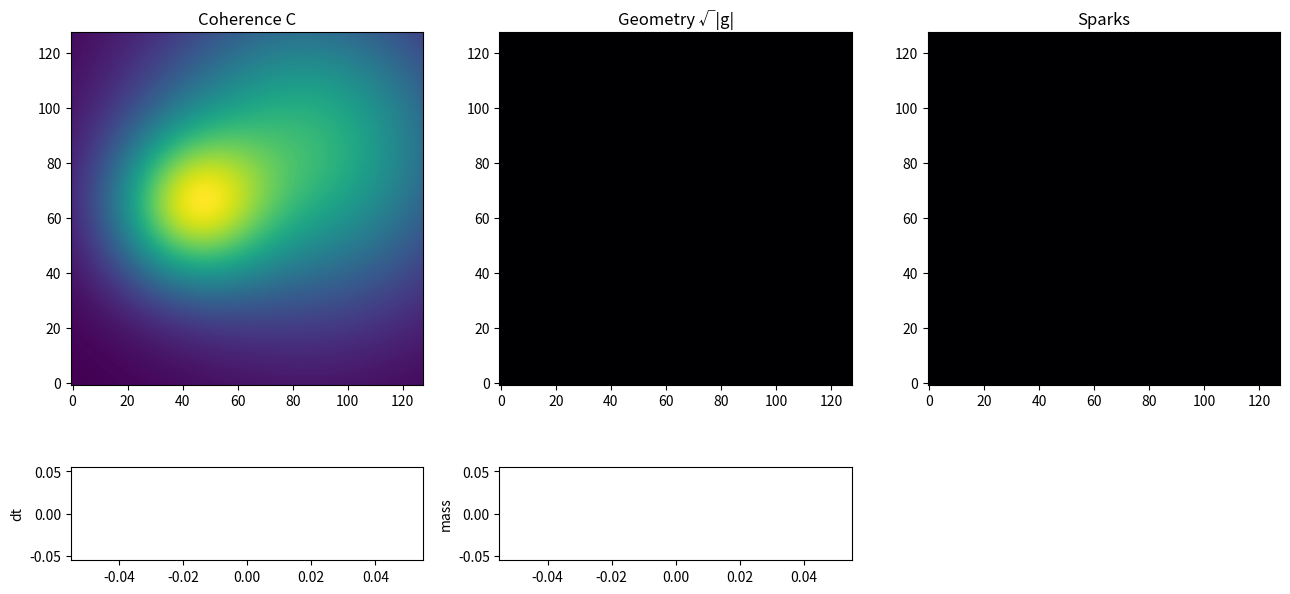

Python code for this plot:
"""
===============================================================
RC–PDE v9: Reflexive Coherence with Spark-Driven Identity Injection
===============================================================

This version extends the v8 geometric RC–PDE by introducing a 
minimal but functional **identity injection mechanism**:

1. v8 PROBLEM:
   - Coherence C relaxes (gradient flow).
   - Geometry & sparks remain active.
   - Identity basins persist but weaken ("identity anaemia").
   - Sparks were diagnostic only: they did not modify C.

2. v9 SOLUTION:
   Sparks now feed back into coherence dynamics through:
   (A) Potential deepening:
         V'(C) → V'(C) – alpha_spark * spark_mask
   (B) Mass-neutral coherence redistribution:
         C ← C + gamma_spark * spark_mask * (C_mean – C)

   This:
   - strengthens basins at spark sites,
   - prevents identity anaemia,
   - allows new basin-like structures to form,
   - maintains full RC geometric reflexivity,
   - conserves total coherence mass exactly.

3. WHAT THIS ACHIEVES:
   - Identity basins remain alive.
   - Sparks now *do something* meaningful.
   - The PDE layer becomes truly reflexive.
   - Still numerically stable.

===============================================================
"""

import numpy as np
import matplotlib.pyplot as plt
from matplotlib.animation import FuncAnimation

# ============================================================
# PARAMETERS
# ============================================================
Nx, Ny = 128, 128
dx = dy = 0.1

x = np.arange(Nx) * dx
y = np.arange(Ny) * dy

# Coherence & potential
lam_pot     = 0.5 # 0.8
xi_grad     = 0.2
zeta_flux   = 0.001 # 0.005
kappa_grad  = 0.2
mobility    = 0.2
C_min, C_max = 0.0, 5.0

# Identity injection params
# alpha_spark = 0.15     # deepens potential at spark sites
# gamma_spark = 0.02     # conservative redistribution toward sparks
alpha_spark = 0.05   # instead of 0.15
gamma_spark = 0.005  # instead of 0.02



# dt computation
cfl_safety  = 0.3
vel_max_cap = 3.0

# Spark detection
spark_rel_det_thresh  = 0.15
spark_rel_grad_thresh = 0.30

# Metric regularisation
G_ABS_MAX   = 10.0
DETG_MIN    = 1e-3
DETG_MAX    = 1e3
DETK_MIN    = 1e-6

eps = 1e-12

# ============================================================
# HELPER FUNCTIONS
# ============================================================

def compute_gradients(A):
    dAx = np.empty_like(A)
    dAy = np.empty_like(A)

    dAx[1:-1] = (A[2:] - A[:-2]) / (2*dx)
    dAy[:,1:-1] = (A[:,2:] - A[:, :-2]) / (2*dy)

    # periodic BCs
    dAx[0]  = (A[1] - A[-1]) / (2*dx)
    dAx[-1] = (A[0] - A[-2]) / (2*dx)
    dAy[:,0]  = (A[:,1] - A[:,-1]) / (2*dy)
    dAy[:, -1] = (A[:,0] - A[:,-2]) / (2*dy)
    return dAx, dAy


def smooth_gaussian(A):
    """3×3 gaussian smoothing."""
    w00 = 1/16; w01 = 2/16; w02 = 1/16
    A0 = A
    Axp = np.roll(A, -1, 0); Axm = np.roll(A, 1, 0)
    Ayp = np.roll(A, -1, 1); Aym = np.roll(A, 1, 1)
    Axpyp = np.roll(Axp, -1, 1)
    Axpym = np.roll(Axp,  1, 1)
    Axmyp = np.roll(Axm, -1, 1)
    Axmym = np.roll(Axm,  1, 1)

    return (w00*(Axmym + Axmyp + Axpym + Axpyp)
            + w01*(Axm + Axp + Aym + Ayp)
            + w02*A0)


# ---------------------------
# METRIC REGULARISATION
# ---------------------------
def regularise_metric(g_xx, g_xy, g_yy):
    """Ensure metric remains finite, positive-definite."""
    np.clip(g_xx, -G_ABS_MAX, G_ABS_MAX, out=g_xx)
    np.clip(g_xy, -G_ABS_MAX, G_ABS_MAX, out=g_xy)
    np.clip(g_yy, -G_ABS_MAX, G_ABS_MAX, out=g_yy)

    det_g = g_xx*g_yy - g_xy*g_xy

    # Reset pathological regions to identity
    bad = (~np.isfinite(det_g)) | (det_g <= DETG_MIN)
    if np.any(bad):
        g_xx[bad] = 1.0
        g_xy[bad] = 0.0
        g_yy[bad] = 1.0
        det_g = g_xx*g_yy - g_xy*g_xy

    # Rescale if too large
    big = det_g > DETG_MAX
    if np.any(big):
        alpha = np.sqrt(1.0 / (det_g[big] + eps))
        g_xx[big] *= alpha
        g_xy[big] *= alpha
        g_yy[big] *= alpha

    det_g = g_xx*g_yy - g_xy*g_xy
    det_g = np.where(det_g <= DETG_MIN, DETG_MIN, det_g)
    return g_xx, g_xy, g_yy, det_g


def metric_det_and_inv(g_xx, g_xy, g_yy):
    g_xx, g_xy, g_yy, det_g = regularise_metric(g_xx, g_xy, g_yy)
    sqrt_g = np.sqrt(det_g)
    inv_det = 1.0 / (det_g + eps)
    gxx_inv =  g_yy * inv_det
    gxy_inv = -g_xy * inv_det
    gyy_inv =  g_xx * inv_det
    return det_g, sqrt_g, gxx_inv, gxy_inv, gyy_inv


# ============================================================
# POTENTIAL AND IDENTITY INJECTION
# ============================================================

def Vprime_base(C):
    """Baseline potential derivative."""
    return lam_pot * (C - C*C)

def Vprime_with_sparks(C, spark_mask):
    """Spark-deepened potential."""
    return Vprime_base(C) - alpha_spark * spark_mask

def conservative_injection(C, spark_mask, g_xx, g_xy, g_yy):
    """
    Mass-neutral coherence redistribution in the *geometric* measure:

        C_new = C + gamma_spark * spark_mask * (C_avg_spark - C)

    where C_avg_spark is the average of C over spark pixels,
    weighted by sqrt|g|. This guarantees

        ∑ C_new sqrt|g| = ∑ C sqrt|g|
    """
    # compute sqrt|g|
    det_g = g_xx*g_yy - g_xy*g_xy
    det_g = np.where(det_g <= DETG_MIN, DETG_MIN, det_g)
    sqrt_g = np.sqrt(det_g)

    w = spark_mask * sqrt_g
    total_w = np.sum(w)
    if total_w < 1e-12:
        return C  # no sparks → no injection

    C_avg = np.sum(C * w) / total_w

    C_new = C + gamma_spark * spark_mask * (C_avg - C)
    return C_new


# ============================================================
# SPARK DETECTION
# ============================================================

def compute_spark_mask(C, g_xx, g_xy, g_yy, step=None):
    C_s = smooth_gaussian(C)
    Cxx = (np.roll(C_s, -1, 0) - 2*C_s + np.roll(C_s, 1, 0)) / (dx*dx)
    Cyy = (np.roll(C_s, -1, 1) - 2*C_s + np.roll(C_s, 1, 1)) / (dy*dy)

    Cxy = (np.roll(np.roll(C_s, -1, 0), -1, 1)
         - np.roll(np.roll(C_s, -1, 0),  1, 1)
         - np.roll(np.roll(C_s,  1, 0), -1, 1)
         + np.roll(np.roll(C_s,  1, 0),  1, 1)) / (4*dx*dy)

    detH = Cxx*Cyy - Cxy*Cxy
    abs_det = np.abs(detH)
    max_abs = np.max(abs_det)
    if max_abs < 1e-12:
        return np.zeros_like(C)

    rel_det = abs_det / (max_abs + eps)

    # metric-weighted gradient magnitude
    dC_dx, dC_dy = compute_gradients(C_s)
    det_g, sqrt_g, gxx_inv, gxy_inv, gyy_inv = metric_det_and_inv(g_xx, g_xy, g_yy)
    grad_up = gxx_inv*dC_dx + gxy_inv*dC_dy
    grad_vp = gxy_inv*dC_dx + gyy_inv*dC_dy
    grad_norm = grad_up**2 + grad_vp**2

    max_grad = np.max(grad_norm)
    if max_grad < 1e-12:
        return np.zeros_like(C)

    rel_grad = grad_norm / (max_grad + eps)

    spark_mask = (rel_det < spark_rel_det_thresh) & (rel_grad > spark_rel_grad_thresh)
    spark_mask = spark_mask.astype(float)

    if step is not None and step % 50 == 0:
        print(f"[SPARK] step={step}: {np.count_nonzero(spark_mask)} points")

    return spark_mask


# ============================================================
# COHERENCE FUNCTIONAL
# ============================================================

def delta_P_over_delta_C(C, g_xx, g_xy, g_yy, spark_mask):
    """δP/δC with spark-modified potential."""
    det_g, sqrt_g, gxx_inv, gxy_inv, gyy_inv = metric_det_and_inv(g_xx, g_xy, g_yy)
    dC_dx, dC_dy = compute_gradients(C)

    dC_up = gxx_inv*dC_dx + gxy_inv*dC_dy
    dC_vp = gxy_inv*dC_dx + gyy_inv*dC_dy

    flux_x = sqrt_g * dC_up
    flux_y = sqrt_g * dC_vp

    div_x = (np.roll(flux_x, -1, 0) - np.roll(flux_x, 1, 0)) / (2*dx)
    div_y = (np.roll(flux_y, -1, 1) - np.roll(flux_y, 1, 1)) / (2*dy)

    laplace_B = (div_x + div_y) / (sqrt_g + eps)

    dV = Vprime_with_sparks(C, spark_mask)
    return -kappa_grad * laplace_B + dV


# ============================================================
# FLUX, DIV, METRIC UPDATE
# ============================================================

def compute_flux(C, g_xx, g_xy, g_yy, spark_mask):
    phi = delta_P_over_delta_C(C, g_xx, g_xy, g_yy, spark_mask)
    dphi_dx, dphi_dy = compute_gradients(phi)

    det_g, sqrt_g, gxx_inv, gxy_inv, gyy_inv = metric_det_and_inv(g_xx, g_xy, g_yy)

    grad_phi_up = gxx_inv*dphi_dx + gxy_inv*dphi_dy
    grad_phi_vp = gxy_inv*dphi_dx + gyy_inv*dphi_dy

    v_up = -mobility * grad_phi_up
    v_vp = -mobility * grad_phi_vp
    v_up = np.clip(v_up, -vel_max_cap, vel_max_cap)
    v_vp = np.clip(v_vp, -vel_max_cap, vel_max_cap)

    Jx = C * (g_xx*v_up + g_xy*v_vp)
    Jy = C * (g_xy*v_up + g_yy*v_vp)
    np.clip(Jx, -10, 10, out=Jx)
    np.clip(Jy, -10, 10, out=Jy)

    return Jx, Jy, v_up, v_vp, sqrt_g


def covariant_divergence(Jx, Jy, g_xx, g_xy, g_yy):
    det_g, sqrt_g, gxx_inv, gxy_inv, gyy_inv = metric_det_and_inv(g_xx, g_xy, g_yy)

    J_up = gxx_inv*Jx + gxy_inv*Jy
    J_vp = gxy_inv*Jx + gyy_inv*Jy

    flux_x = sqrt_g * J_up
    flux_y = sqrt_g * J_vp

    div_x = (np.roll(flux_x, -1, 0) - np.roll(flux_x, 1, 0)) / (2*dx)
    div_y = (np.roll(flux_y, -1, 1) - np.roll(flux_y, 1, 1)) / (2*dy)

    return -(div_x + div_y) / (sqrt_g + eps)


def update_metric_from_K(C, Jx, Jy, g_xx, g_xy, g_yy):
    dC_dx, dC_dy = compute_gradients(C)

    K_xx = lam_pot*C*g_xx + xi_grad*dC_dx*dC_dx + zeta_flux*Jx*Jx
    K_xy = lam_pot*C*g_xy + xi_grad*dC_dx*dC_dy + zeta_flux*Jx*Jy
    K_yy = lam_pot*C*g_yy + xi_grad*dC_dy*dC_dy + zeta_flux*Jy*Jy

    detK = K_xx*K_yy - K_xy*K_xy
    detK = np.where(np.abs(detK) < DETK_MIN, DETK_MIN, detK)
    inv_detK = 1.0 / detK

    g_new_xx =  K_yy * inv_detK
    g_new_xy = -K_xy * inv_detK
    g_new_yy =  K_xx * inv_detK

    np.nan_to_num(g_new_xx, copy=False, nan=1.0)
    np.nan_to_num(g_new_xy, copy=False, nan=0.0)
    np.nan_to_num(g_new_yy, copy=False, nan=1.0)

    blend = 0.05 # 0.1
    g_xx = (1-blend)*g_xx + blend*g_new_xx
    g_xy = (1-blend)*g_xy + blend*g_new_xy
    g_yy = (1-blend)*g_yy + blend*g_new_yy

    g_xx, g_xy, g_yy, _ = regularise_metric(g_xx, g_xy, g_yy)
    return g_xx, g_xy, g_yy


# ============================================================
# FULL PDE STEP (RK2 + IDENTITY INJECTION)
# ============================================================

def rhs_C(C, g_xx, g_xy, g_yy, spark_mask):
    Jx, Jy, v_up, v_vp, _ = compute_flux(C, g_xx, g_xy, g_yy, spark_mask)
    dCdt = covariant_divergence(Jx, Jy, g_xx, g_xy, g_yy)
    return dCdt, Jx, Jy, v_up, v_vp


def estimate_dt(v_up, v_vp):
    vmax = np.max(np.sqrt(v_up*v_up + v_vp*v_vp))
    if vmax < 1e-6:
        return 1e-3
    return cfl_safety * min(dx, dy) / vmax


def project_to_invariant(C, g_xx, g_xy, g_yy, target_mass):
    det_g, sqrt_g, *_ = metric_det_and_inv(g_xx, g_xy, g_yy)
    mass = np.sum(C * sqrt_g) * dx * dy
    C *= target_mass / (mass + eps)
    return C


def rk2_step(C, g_xx, g_xy, g_yy, target_mass, spark_mask):
    dCdt1, Jx1, Jy1, v1, w1 = rhs_C(C, g_xx, g_xy, g_yy, spark_mask)
    dt = estimate_dt(v1, w1)

    C_tilde = C + dt*dCdt1
    np.clip(C_tilde, C_min, C_max, out=C_tilde)

    dCdt2, Jx2, Jy2, v2, w2 = rhs_C(C_tilde, g_xx, g_xy, g_yy, spark_mask)

    C_new = C + 0.5*dt*(dCdt1 + dCdt2)
    np.clip(C_new, C_min, C_max, out=C_new)

    # Identity injection
    C_new = conservative_injection(C_new, spark_mask, g_xx, g_xy, g_yy)

    # Projection (global coherence invariance)
    C_new = project_to_invariant(C_new, g_xx, g_xy, g_yy, target_mass)

    # Metric update
    g_xx, g_xy, g_yy = update_metric_from_K(C_new, Jx2, Jy2, g_xx, g_xy, g_yy)

    return C_new, g_xx, g_xy, g_yy, dt, v2, w2

# ============================================================
# INITIAL CONDITIONS
# ============================================================

def gaussian_blob(X, Y, cx, cy, s):
    return np.exp(-((X-cx)**2 + (Y-cy)**2)/(2*s*s))

X, Y = np.meshgrid(x, y, indexing='ij')

C = np.zeros((Nx, Ny))
C += gaussian_blob(X, Y, x[Nx//3], y[Ny//2], 2.0)
#C += gaussian_blob(X, Y, x[Nx//2], y[Ny//3], 3.0)
C += gaussian_blob(X, Y, x[2*Nx//3], y[2*Ny//3], 4.0)
#C += 0.05*np.random.randn(Nx, Ny)
np.clip(C, C_min, C_max, out=C)

g_xx = np.ones_like(C)
g_xy = np.zeros_like(C)
g_yy = np.ones_like(C)

det_g0, sqrt_g0, *_ = metric_det_and_inv(g_xx, g_xy, g_yy)
target_mass0 = np.sum(C * sqrt_g0) * dx * dy
print("Initial total coherence:", target_mass0)


# ============================================================
# VISUALIZATION SETUP (unchanged from v8)
# ============================================================

fig = plt.figure(figsize=(13,7))
gs = fig.add_gridspec(2, 3, height_ratios=[6,1])

axC = fig.add_subplot(gs[0,0])
imC = axC.imshow(C.T, origin='lower', cmap='viridis')
axC.set_title("Coherence C")

axG = fig.add_subplot(gs[0,1])
imG = axG.imshow(sqrt_g0.T, origin='lower', cmap='magma')
axG.set_title("Geometry √|g|")

axS = fig.add_subplot(gs[0,2])
imS = axS.imshow(np.zeros_like(C).T, origin='lower', cmap='inferno', vmin=0, vmax=1)
axS.set_title("Sparks")

ax_dt = fig.add_subplot(gs[1,0])
line_dt, = ax_dt.plot([],[])
ax_dt.set_ylabel("dt")

ax_mass = fig.add_subplot(gs[1,1])
line_mass, = ax_mass.plot([],[])
ax_mass.set_ylabel("mass")

title = fig.suptitle("")

dt_hist = []
mass_hist = []

# For velocity quiver (optional)
step_skip = 8
Xq = x[::step_skip]
Yq = y[::step_skip]
qx, qy = np.meshgrid(Xq, Yq, indexing='ij')
quiv = axC.quiver(qx, qy, qx*0, qy*0, color='white')

# ============================================================
# ANIMATION LOOP
# ============================================================

step_counter = 0

def update(frame):
    global C, g_xx, g_xy, g_yy, step_counter

    step_counter += 1

    # compute spark mask (before step)
    spark_mask = compute_spark_mask(C, g_xx, g_xy, g_yy, step=step_counter)

    C, g_xx, g_xy, g_yy, dt, vu, vv = rk2_step(
        C, g_xx, g_xy, g_yy, target_mass0, spark_mask
    )

    det_g, sqrt_g, *_ = metric_det_and_inv(g_xx, g_xy, g_yy)
    imG.set_data(sqrt_g.T)
    imG.set_clim(sqrt_g.min(), sqrt_g.max())

    mass = np.sum(C * sqrt_g) * dx * dy

    # store diagnostics
    dt_hist.append(dt)
    mass_hist.append(mass)

    # update figures
    imC.set_data(C.T)
    imG.set_data(sqrt_g.T)
    imS.set_data(spark_mask.T)

    # quiver velocities
    vx = vu[::step_skip, ::step_skip]
    vy = vv[::step_skip, ::step_skip]
    quiv.set_UVC(vx, vy)

    # update dt plot
    n = len(dt_hist)
    line_dt.set_data(np.arange(n), dt_hist)
    ax_dt.set_xlim(0, max(10, n))
    ax_dt.set_ylim(0, max(dt_hist)*1.1)

    line_mass.set_data(np.arange(n), mass_hist)
    ax_mass.set_xlim(0, max(10, n))
    ax_mass.set_ylim(min(mass_hist)*0.99, max(mass_hist)*1.01)

    title.set_text(f"step={step_counter}   dt={dt:.3e}   mass={mass:.4f}")

    return [imC, imG, imS, quiv, line_dt, line_mass, title]


anim = FuncAnimation(fig, update, interval=50, blit=False)
plt.tight_layout()
plt.show()
